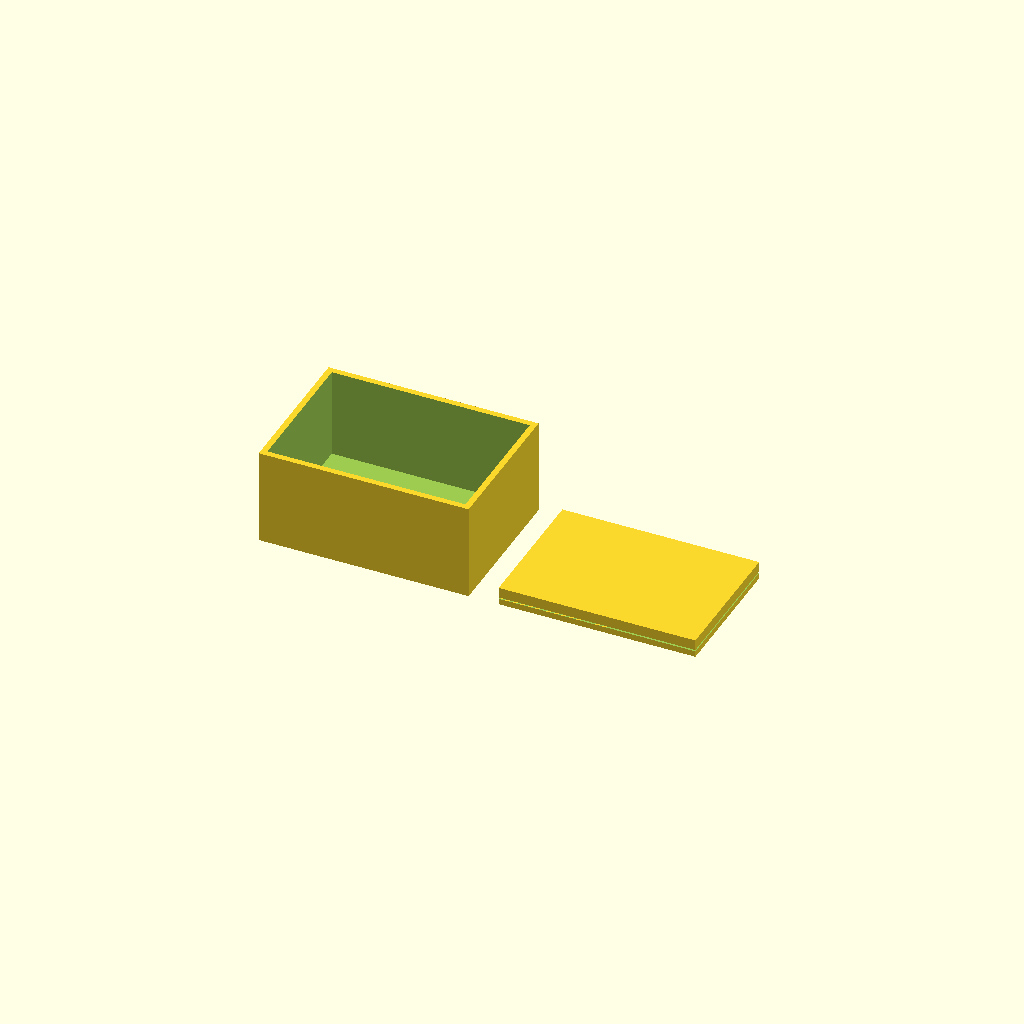
Cell 1: the model at its default parameters.
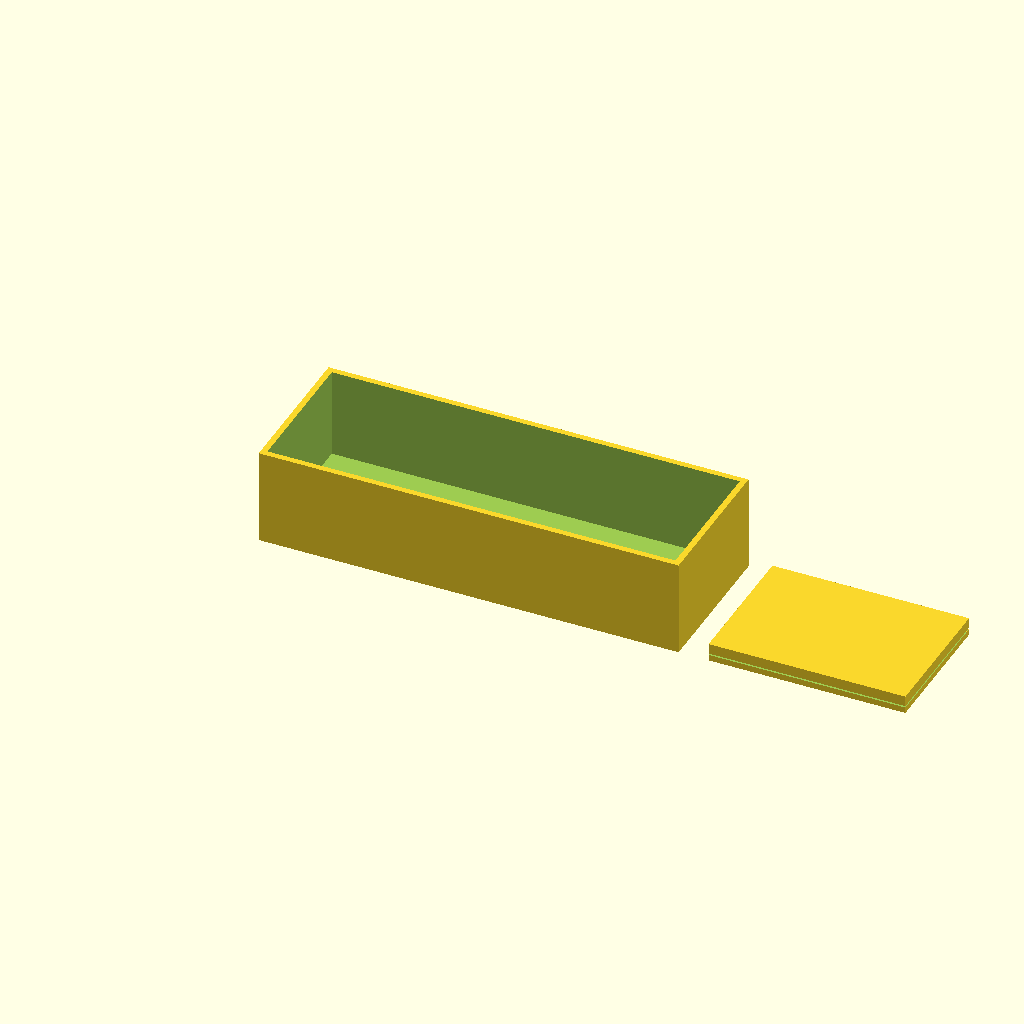
Cell 2: box_x = 140 (everything else at default).
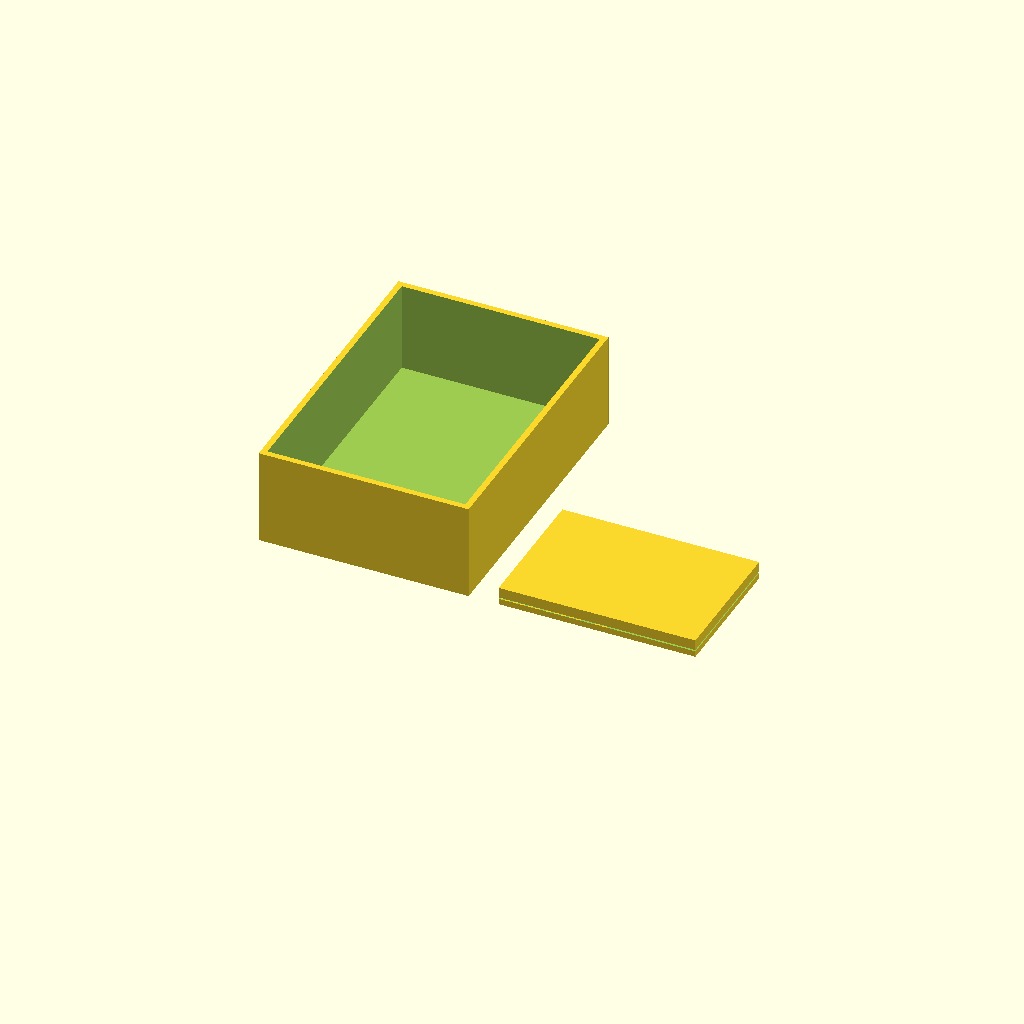
Cell 3 — box_y set to 100, the other parameters unchanged.
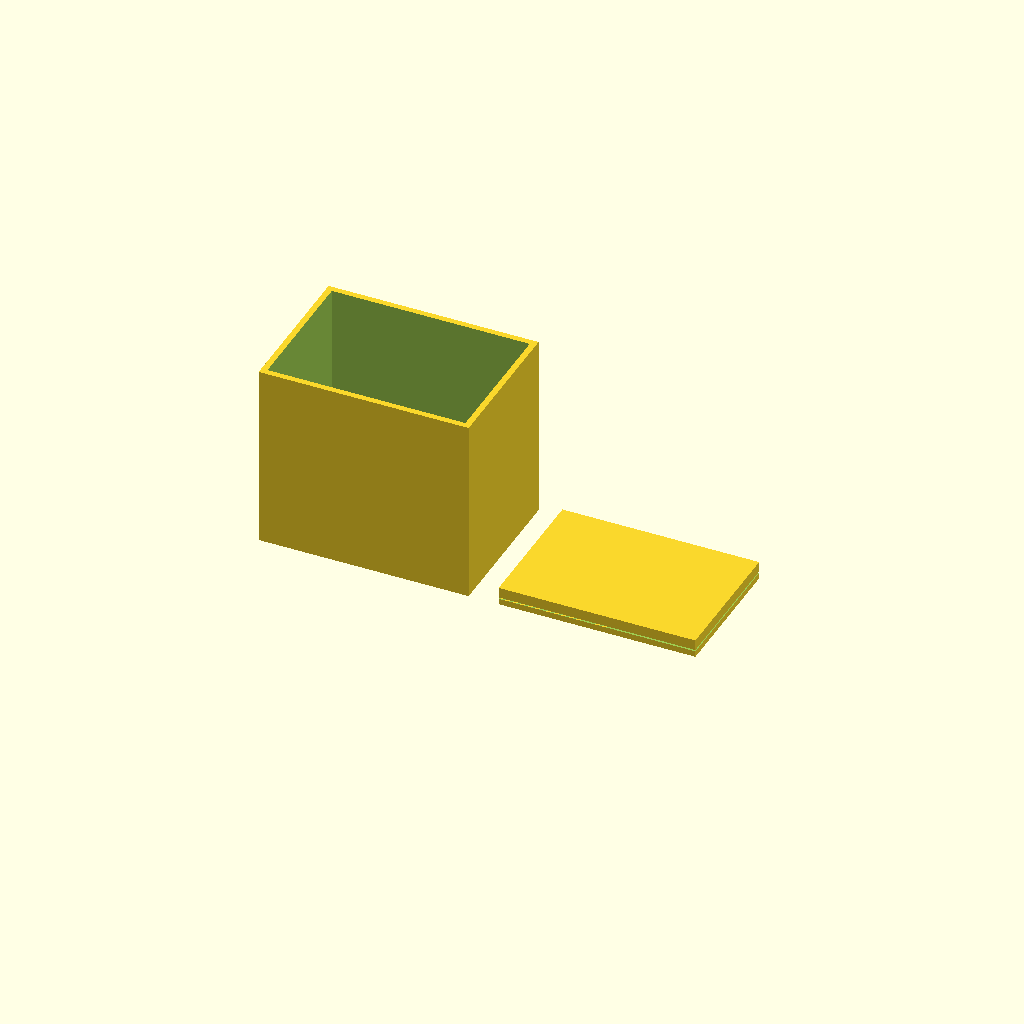
Cell 4 — box_z set to 60, the other parameters unchanged.
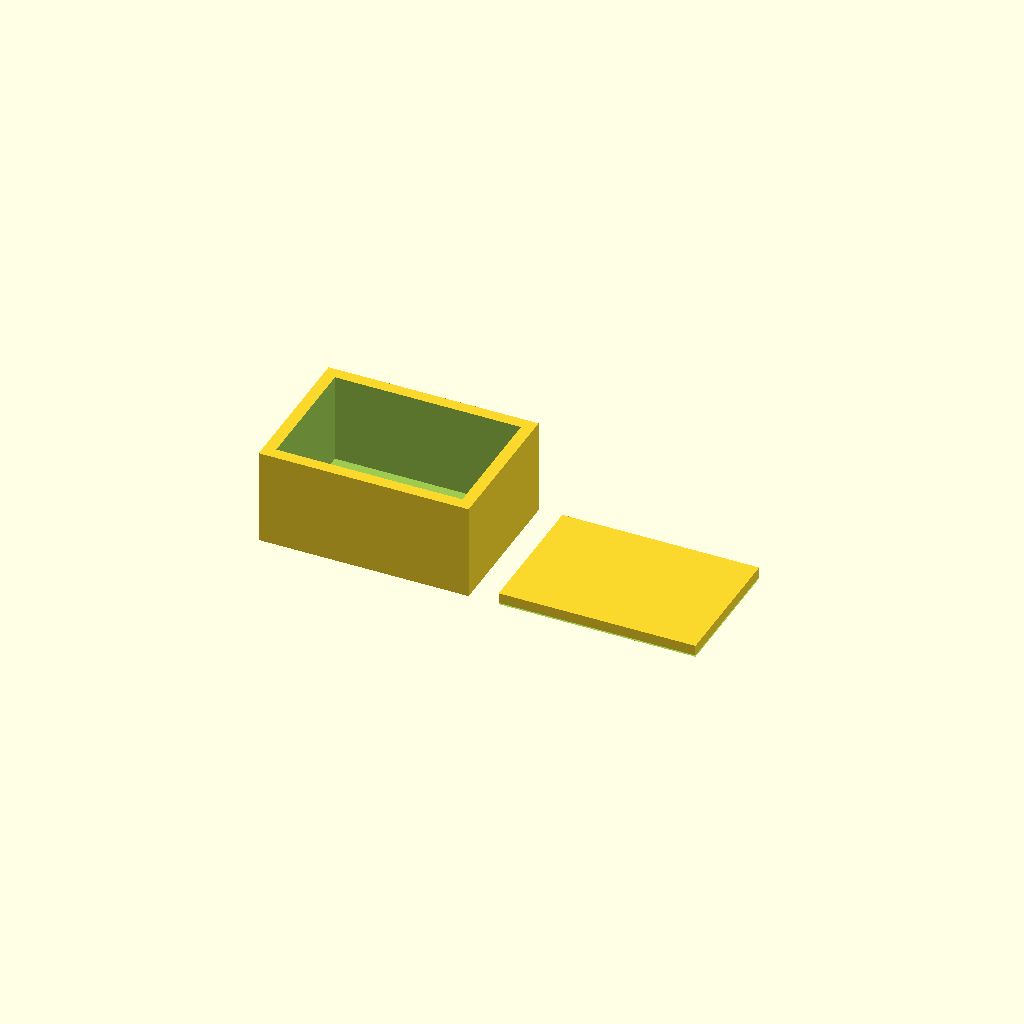
Cell 5: the same model with wall = 4.
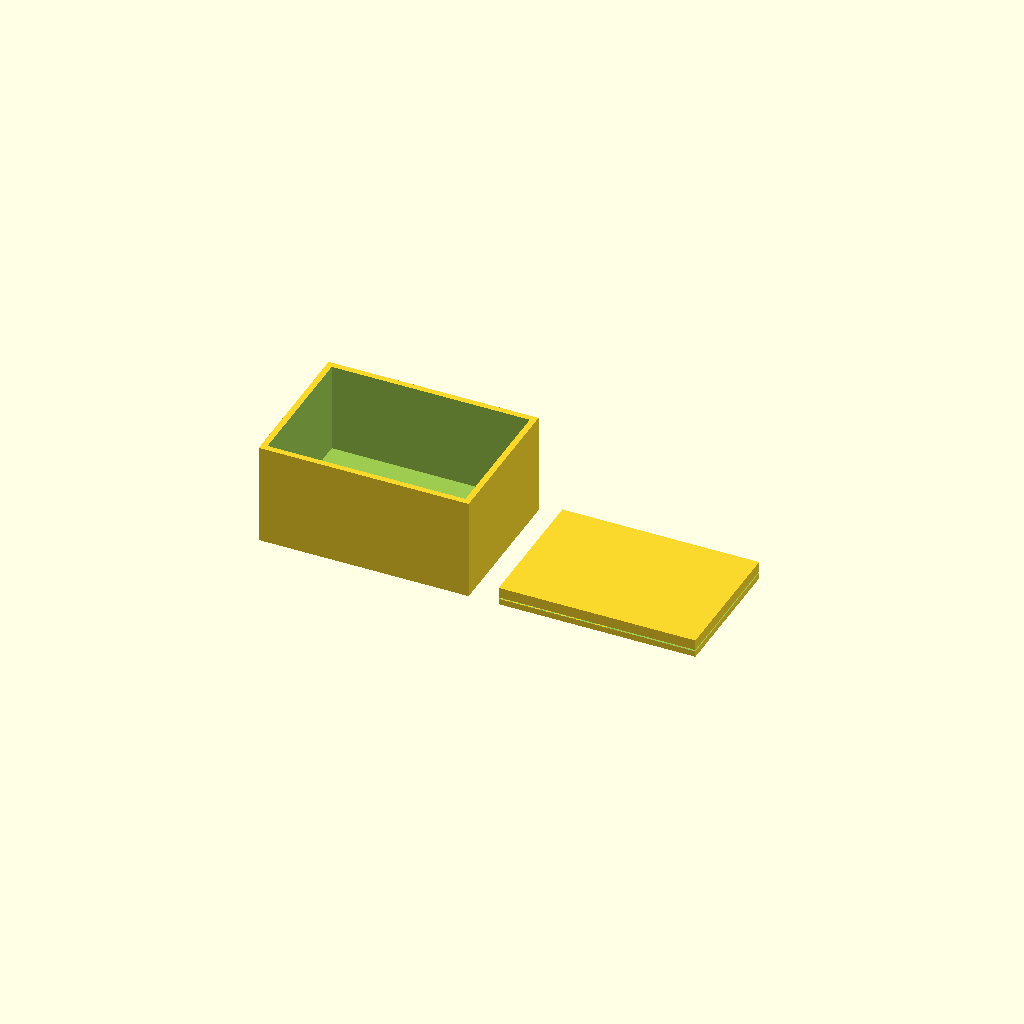
Cell 6: floor = 4 (everything else at default).
All cells are drawn from one camera (rotation 55°, 0°, 25°, orthographic, colour scheme Cornfield), so only the parameter changes between them.
OpenSCAD source file bench/results/gpu-v5s1-g7/code/scadcoder-v5s1/enclosure_box_and_lid_s0_a1.scad:
// Two-part enclosure for a small electronics board (e.g. Arduino-based temperature logger)
// Prints together in one job: box on the left, upside-down lid on the right, with a 10 mm gap.
// Units: mm. Wall thicknesses are 2 mm (box) and 1.5 mm (lid), with a 0.2 mm clearance
// between lid and box so they do not fuse.

// ---------------- Parameters ----------------
box_x      = 70;    // box outer length (X)
box_y      = 50;    // box outer width (Y)
box_z      = 30;    // box outer height (Z)
wall       = 2;     // box wall thickness
floor      = 2;     // box floor thickness

lip_t      = 1.5;   // lid lip wall thickness
lip_h      = 4;     // lid lip height (from plate top)
lip_x      = 65.6;  // lid lip outer length (X)
lip_y      = 45.6;  // lid lip outer width (Y)

gap        = 10;    // horizontal gap between box and lid
eps        = 0.5;   // overshoot for clean boolean cuts

$fn = 64;

// Derived: lid plate thickness = lip height - wall thickness = 2.5 mm
plate_t = lip_h - wall;   // 2.5 mm overlap of the lip into the box

// ---------------- Model ----------------
union() {
    // Part 1: Box, open top, centred in X/Y, resting on z = 0
    difference() {
        cube([box_x, box_y, box_z + floor]);
        translate([wall, wall, floor])
            cube([box_x - 2 * wall, box_y - 2 * wall, box_z + 1]);   // open-top cavity
    }

    // Part 2: Lid, printed upside down. Plate lies on the bed; the lip (a wall with the
    // same outer dimensions as the box opening) overhangs the plate by plate_t and rises
    // lip_h above the plate top. Positioned on the +X side of the box with the specified gap.
    translate([box_x + gap, 0, 0])
        difference() {
            union() {
                // Base plate
                translate([0, 0, 0])
                    cube([lip_x, lip_y, plate_t]);
                // Lip: wall 1.5 mm thick, 4 mm tall, centred on the plate
                translate([(lip_x - 65.6) / 2, (lip_y - 45.6) / 2, plate_t])
                    cube([65.6, 45.6, lip_h]);
            }
            // Small cutout under the lip centre so it does not fuse with the box floor
            translate([(lip_x - 65.6) / 2 - eps, (lip_y - 45.6) / 2 - eps, plate_t])
                cube([65.6 + 2 * eps, 45.6 + 2 * eps, eps]);
        }
}
Customizer parameters (derived from the source; name, type, default, range or options):
box_x: number, default 70
box_y: number, default 50
box_z: number, default 30
wall: number, default 2
floor: number, default 2
lip_t: number, default 1.5
lip_h: number, default 4
lip_x: number, default 65.6
lip_y: number, default 45.6
gap: number, default 10
eps: number, default 0.5
